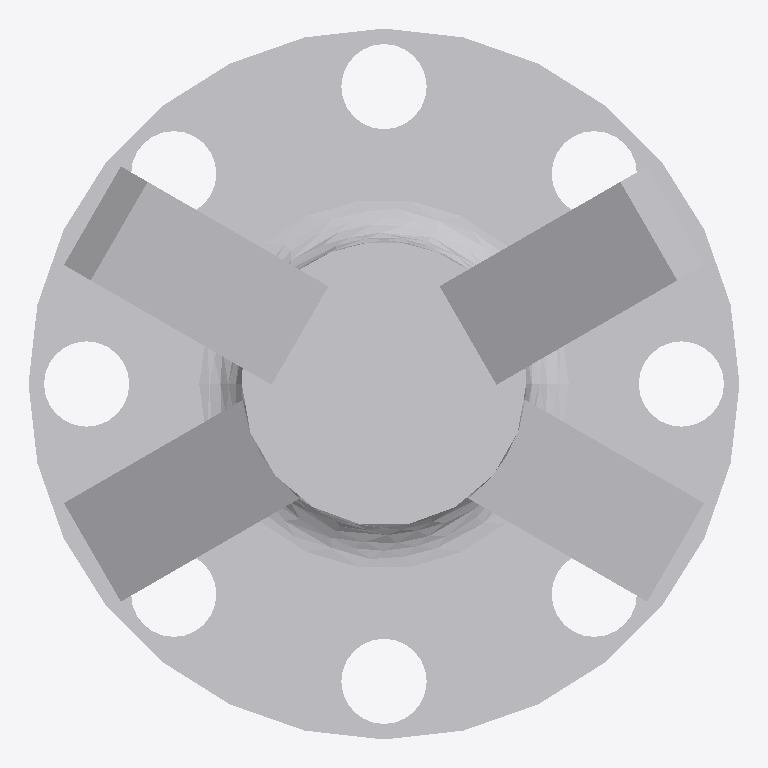
Plan cut of the same IFC building model at storey 'Port De Barcelona' (level 0.00 m, cut at 1.40 m), seen from above with north up, elements coloured by IFC class: 1 other element (light grey). No cut surface shows.
Extent 0.500 m × 0.500 m × 0.445 m (x, y, z). Storeys (1): Port De Barcelona at 0.00 m. Elements (1): 1 IfcFurnishingElement.

HEADER;
FILE_DESCRIPTION(('ViewDefinition [CoordinationView_V2.0]'),'2;1');
FILE_NAME('Port De Barcelona','2022-06-09T19:39:53',(''),(''),'The EXPRESS Data Manager Version 5.02.0100.07 : ','20190108_1515(x64) - Exporter 19.2.0.0 - Default','');
FILE_SCHEMA(('IFC2X3'));
ENDSEC;
DATA;
#105=IFCPROJECT('34UKVHeH5CHvrwyycS_2aZ',#42,'Port De Barcelona',$,$,'Port De Barcelona','Port De Barcelona',(#97),#92);
#130=IFCSITE('34UKVHeH5CHvrwyycS_2aX',#42,'Default',$,$,#127,$,$,.ELEMENT.,(42,21,31,181945),(-71,-3,-24,-263305),0.0,$,$);
#115=IFCBUILDING('34UKVHeH5CHvrwyycS_2aY',#42,'Port De Barcelona',$,$,#32,$,'Port De Barcelona',.ELEMENT.,$,$,$);
#124=IFCBUILDINGSTOREY('34UKVHeH5CHvrwyybZ1_NS',#42,'Port De Barcelona',$,'Level:8mm Head',#122,$,'Port De Barcelona',.ELEMENT.,0.0);
#12116=IFCFURNISHINGELEMENT('1lKoJsHNf9ieCAg8y36aVR',#42,'APBCN-POR-EQP-Amarrador_Prosertek_Tipo1:Tipo1:2240501',$,'APBCN-POR-EQP-Amarrador_Prosertek_Tipo1:Tipo1',#12114,#12109,'2240501');
ENDSEC;
